Image classification data set "imgs_others" (yujeong0/Auto_painting_program on GitHub). Class labels (8): apple, avocado, carrot, cherry, flower, leaf, shellfish, tomato.

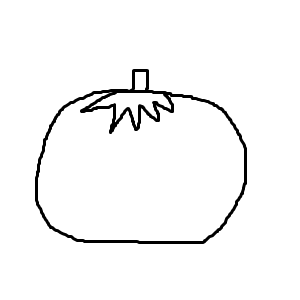
Label: tomato

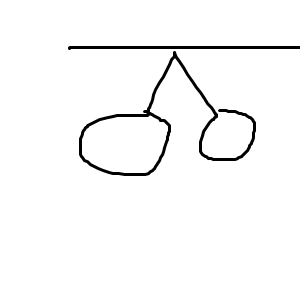
Label: cherry

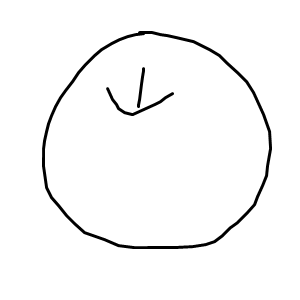
Label: apple

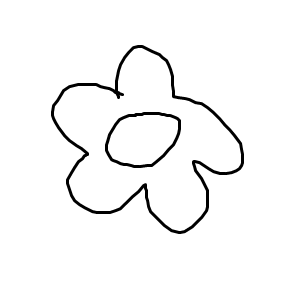
Label: flower

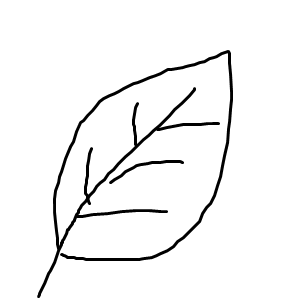
Label: leaf

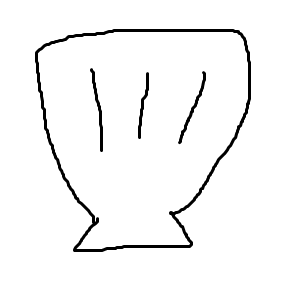
Label: shellfish
